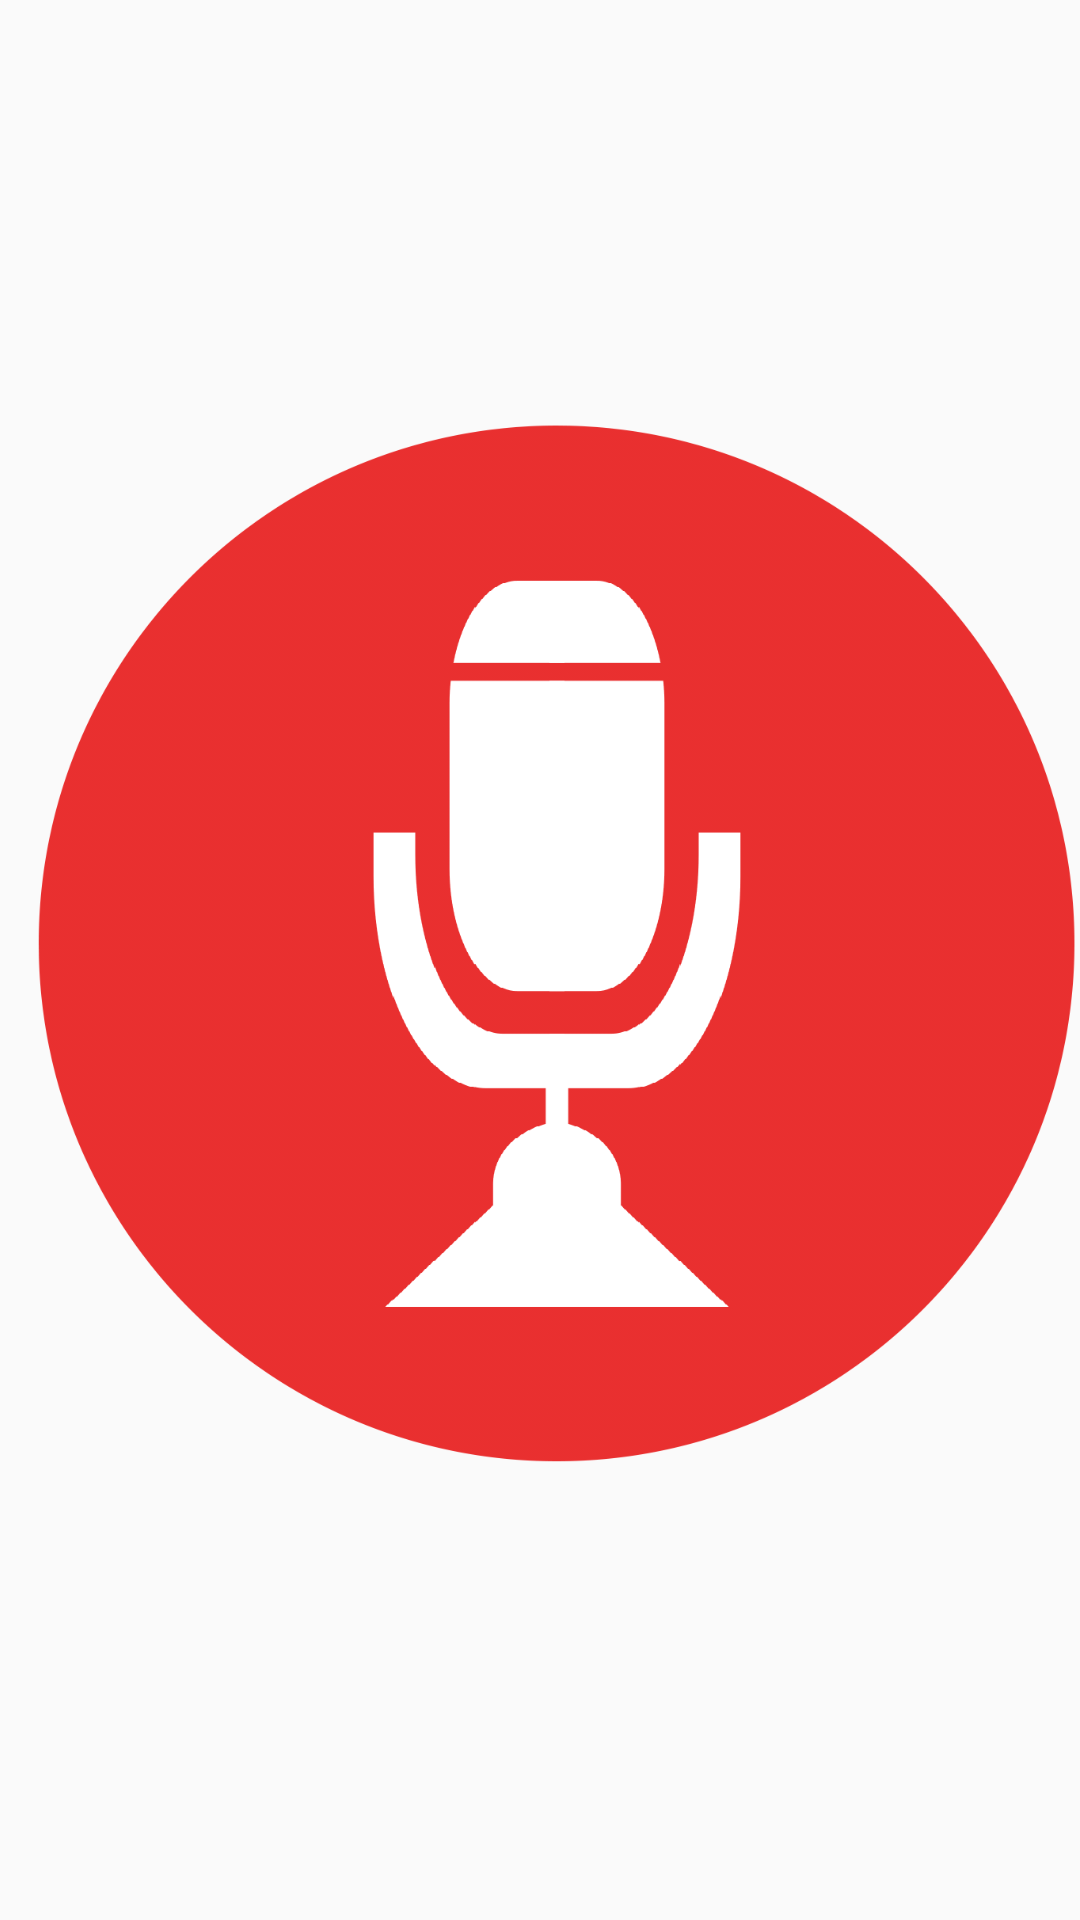

Layout XML and referenced resources for this Android screen:
<!-- AndroidManifest.xml: application theme AppTheme -->
<!-- res/layout/content_chat_room.xml -->
<?xml version="1.0" encoding="utf-8"?>
<LinearLayout xmlns:android="http://schemas.android.com/apk/res/android"
    android:orientation="vertical" android:layout_width="match_parent"
    android:layout_height="match_parent">

    <android.support.v7.widget.AppCompatImageButton
    android:id="@+id/btn_record"
    android:layout_width="wrap_content"
    android:layout_height="match_parent"
    android:layout_marginBottom="10dp"
    android:background="@null"
    android:elevation="0dp"
    android:paddingLeft="10dp"
    android:scaleType="fitCenter"
    android:src="@drawable/mic_button" />

</LinearLayout>
<!-- resources referenced by this layout -->
<resources>
  <!-- drawable mic_button: png bitmap (drawable, 111051 bytes) -->
  <style name="AppTheme" parent="Theme.AppCompat.Light.DarkActionBar">
          
          <item name="colorPrimary">@color/colorBlue</item>
          <item name="colorPrimaryDark">@color/colorPurple</item>
          <item name="colorAccent">@color/colorGreen</item>
      </style>
  <color name="colorBlue">#5887B7</color>
  <color name="colorPurple">#4C3B4D</color>
  <color name="colorGreen">#61C9A8</color>
</resources>
